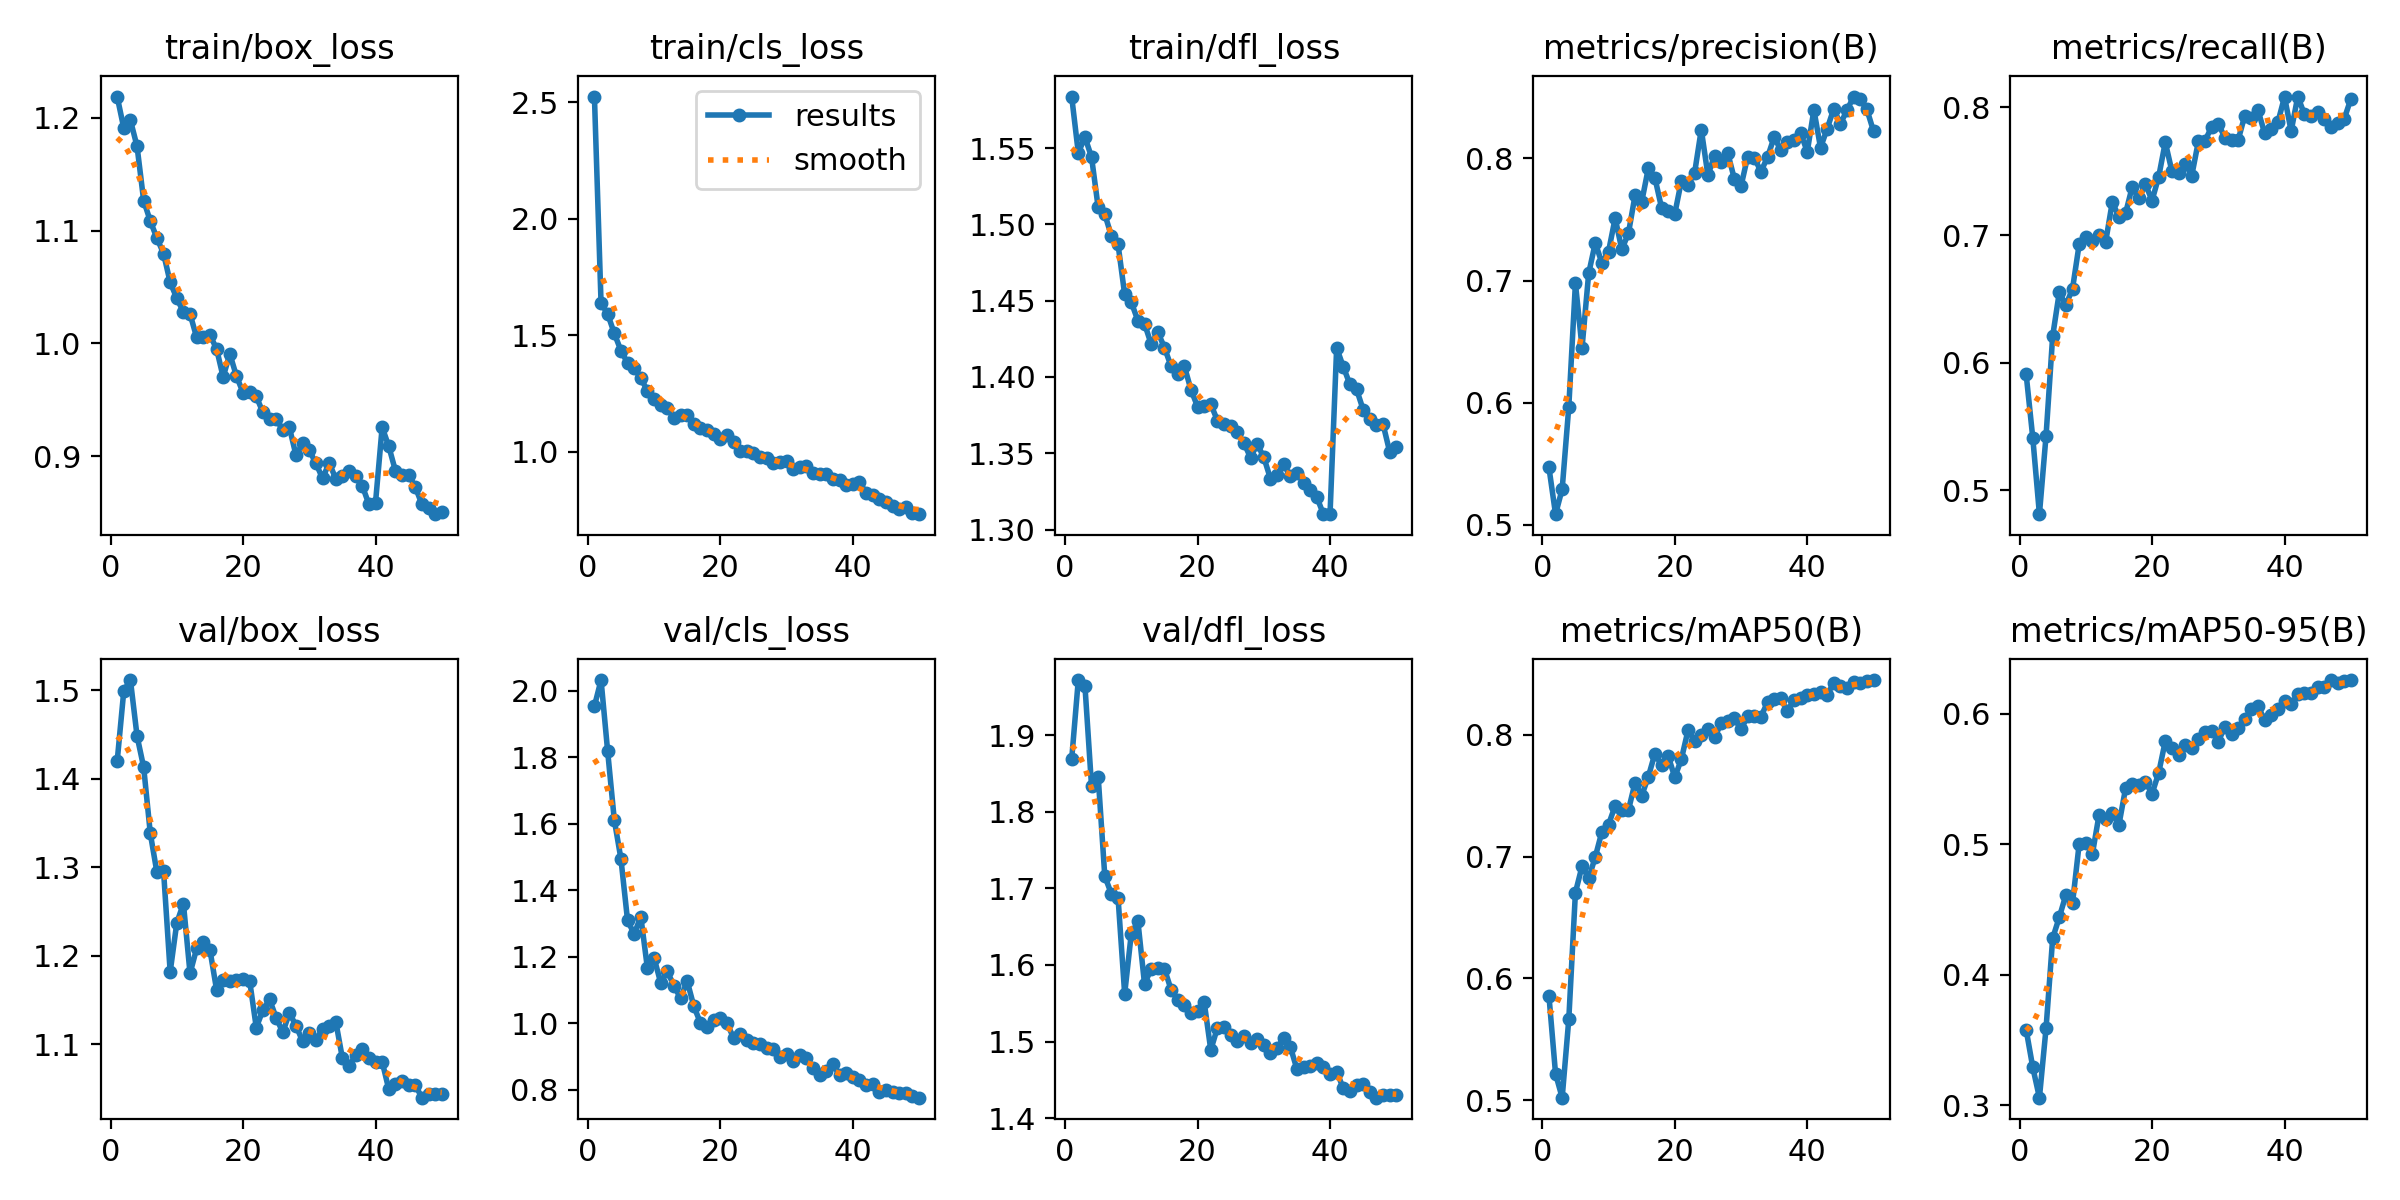

The table this chart was drawn from, first rows:
epoch, time, train/box_loss, train/cls_loss, train/dfl_loss, metrics/precision(B), metrics/recall(B), metrics/mAP50(B), metrics/mAP50-95(B), val/box_loss, val/cls_loss, val/dfl_loss, lr/pg0, lr/pg1, lr/pg2
1, 36.85, 1.219, 2.525, 1.584, 0.5472, 0.5908, 0.5859, 0.3578, 1.42, 1.954, 1.869, 0.0003688, 0.0003688, 0.0003688
2, 70.38, 1.191, 1.639, 1.547, 0.5088, 0.5411, 0.5216, 0.329, 1.499, 2.033, 1.972, 0.0007245, 0.0007245, 0.0007245
3, 104.3, 1.198, 1.591, 1.557, 0.5293, 0.4814, 0.502, 0.3058, 1.512, 1.818, 1.965, 0.001066, 0.001066, 0.001066
4, 138.3, 1.175, 1.508, 1.544, 0.5968, 0.5428, 0.5665, 0.3589, 1.448, 1.612, 1.833, 0.001045, 0.001045, 0.001045
5, 171.8, 1.127, 1.434, 1.511, 0.6978, 0.6209, 0.6705, 0.4279, 1.413, 1.495, 1.846, 0.001023, 0.001023, 0.001023
6, 205.3, 1.108, 1.381, 1.507, 0.6451, 0.6551, 0.6922, 0.444, 1.338, 1.31, 1.716, 0.001001, 0.001001, 0.001001
7, 239, 1.093, 1.359, 1.492, 0.7058, 0.6452, 0.6821, 0.4612, 1.294, 1.269, 1.693, 0.000979, 0.000979, 0.000979
8, 272.7, 1.08, 1.315, 1.487, 0.7309, 0.6581, 0.6998, 0.455, 1.296, 1.321, 1.688, 0.000957, 0.000957, 0.000957
9, 305.8, 1.054, 1.263, 1.454, 0.7143, 0.6927, 0.7206, 0.5002, 1.182, 1.165, 1.562, 0.000935, 0.000935, 0.000935
10, 339.7, 1.04, 1.228, 1.449, 0.7238, 0.6987, 0.7264, 0.5007, 1.237, 1.197, 1.641, 0.000913, 0.000913, 0.000913
11, 373.2, 1.028, 1.2, 1.437, 0.7512, 0.6953, 0.7419, 0.4926, 1.259, 1.122, 1.657, 0.000891, 0.000891, 0.000891
12, 406.4, 1.026, 1.188, 1.435, 0.7255, 0.6997, 0.7382, 0.5224, 1.18, 1.156, 1.575, 0.000869, 0.000869, 0.000869
13, 439.6, 1.005, 1.146, 1.422, 0.7387, 0.6947, 0.7382, 0.519, 1.208, 1.113, 1.595, 0.000847, 0.000847, 0.000847
14, 472.8, 1.005, 1.158, 1.43, 0.7697, 0.7258, 0.7608, 0.5235, 1.216, 1.076, 1.596, 0.000825, 0.000825, 0.000825
15, 506.8, 1.007, 1.159, 1.419, 0.7643, 0.7144, 0.75, 0.5147, 1.207, 1.127, 1.595, 0.000803, 0.000803, 0.000803
16, 540.6, 0.9953, 1.12, 1.407, 0.7918, 0.717, 0.7656, 0.5427, 1.162, 1.052, 1.568, 0.000781, 0.000781, 0.000781
17, 574.2, 0.9701, 1.101, 1.402, 0.7841, 0.7376, 0.7848, 0.5458, 1.173, 1.001, 1.555, 0.000759, 0.000759, 0.000759
18, 607.3, 0.9908, 1.095, 1.407, 0.7596, 0.7287, 0.7751, 0.5453, 1.172, 0.9883, 1.547, 0.000737, 0.000737, 0.000737
19, 640.9, 0.971, 1.076, 1.392, 0.7569, 0.74, 0.7828, 0.548, 1.173, 1.011, 1.538, 0.000715, 0.000715, 0.000715
20, 674.1, 0.9564, 1.054, 1.381, 0.7547, 0.727, 0.7652, 0.5386, 1.174, 1.016, 1.54, 0.000693, 0.000693, 0.000693
21, 706.9, 0.957, 1.071, 1.381, 0.7817, 0.7455, 0.7803, 0.5545, 1.172, 1.001, 1.552, 0.000671, 0.000671, 0.000671
22, 740.6, 0.9529, 1.04, 1.382, 0.7779, 0.7727, 0.8039, 0.5789, 1.119, 0.9561, 1.489, 0.000649, 0.000649, 0.000649
23, 773.6, 0.9388, 1.005, 1.371, 0.7884, 0.75, 0.7954, 0.5735, 1.139, 0.9666, 1.518, 0.000627, 0.000627, 0.000627
24, 806.4, 0.9332, 1.002, 1.369, 0.8236, 0.7488, 0.7998, 0.5683, 1.151, 0.9511, 1.519, 0.0006051, 0.0006051, 0.0006051
25, 839.4, 0.9328, 0.9947, 1.368, 0.7862, 0.7559, 0.8049, 0.576, 1.13, 0.9403, 1.508, 0.0005831, 0.0005831, 0.0005831
26, 872.8, 0.9233, 0.9776, 1.364, 0.8023, 0.7466, 0.798, 0.5735, 1.114, 0.9369, 1.5, 0.0005611, 0.0005611, 0.0005611
27, 906.1, 0.9254, 0.9715, 1.357, 0.7971, 0.7735, 0.8095, 0.5802, 1.136, 0.9249, 1.507, 0.0005391, 0.0005391, 0.0005391
28, 939.6, 0.9006, 0.9537, 1.347, 0.8043, 0.774, 0.8117, 0.5857, 1.121, 0.9234, 1.498, 0.0005171, 0.0005171, 0.0005171
29, 972.8, 0.9116, 0.955, 1.356, 0.783, 0.7846, 0.8137, 0.5866, 1.103, 0.8977, 1.503, 0.0004951, 0.0004951, 0.0004951
30, 1006, 0.9052, 0.9581, 1.347, 0.7773, 0.7872, 0.8046, 0.5786, 1.113, 0.9066, 1.495, 0.0004731, 0.0004731, 0.0004731
31, 1039, 0.8937, 0.9259, 1.333, 0.8015, 0.7763, 0.8155, 0.5899, 1.106, 0.8853, 1.485, 0.0004511, 0.0004511, 0.0004511
32, 1072, 0.8803, 0.9355, 1.336, 0.8006, 0.7746, 0.8156, 0.5845, 1.117, 0.9032, 1.491, 0.0004291, 0.0004291, 0.0004291
33, 1106, 0.8939, 0.9381, 1.343, 0.7892, 0.7744, 0.8151, 0.5886, 1.12, 0.8947, 1.505, 0.0004071, 0.0004071, 0.0004071
34, 1139, 0.88, 0.9108, 1.335, 0.801, 0.7935, 0.8267, 0.5956, 1.126, 0.8646, 1.493, 0.0003851, 0.0003851, 0.0003851
35, 1172, 0.8827, 0.9053, 1.337, 0.8174, 0.7921, 0.8297, 0.6036, 1.085, 0.8445, 1.464, 0.0003631, 0.0003631, 0.0003631
36, 1206, 0.8865, 0.9053, 1.331, 0.8067, 0.7977, 0.8303, 0.6057, 1.076, 0.8577, 1.466, 0.0003411, 0.0003411, 0.0003411
37, 1239, 0.8826, 0.8837, 1.326, 0.8131, 0.7798, 0.8198, 0.5951, 1.088, 0.8775, 1.468, 0.0003191, 0.0003191, 0.0003191
38, 1272, 0.8738, 0.8795, 1.321, 0.8148, 0.7834, 0.8287, 0.5992, 1.095, 0.8435, 1.472, 0.0002971, 0.0002971, 0.0002971
39, 1305, 0.8573, 0.8578, 1.31, 0.8207, 0.7884, 0.83, 0.6035, 1.085, 0.8515, 1.466, 0.0002751, 0.0002751, 0.0002751
40, 1339, 0.8588, 0.8609, 1.31, 0.8054, 0.8082, 0.833, 0.61, 1.08, 0.8372, 1.458, 0.0002531, 0.0002531, 0.0002531
41, 1373, 0.9256, 0.8708, 1.419, 0.8398, 0.7814, 0.8337, 0.607, 1.081, 0.8287, 1.461, 0.0002311, 0.0002311, 0.0002311
42, 1405, 0.9087, 0.8229, 1.407, 0.8087, 0.8085, 0.835, 0.615, 1.049, 0.8152, 1.439, 0.0002091, 0.0002091, 0.0002091
43, 1437, 0.8871, 0.8155, 1.395, 0.8242, 0.7946, 0.833, 0.6159, 1.056, 0.8179, 1.435, 0.0001871, 0.0001871, 0.0001871
44, 1470, 0.8835, 0.7961, 1.392, 0.8406, 0.7935, 0.8427, 0.6158, 1.059, 0.7924, 1.443, 0.0001651, 0.0001651, 0.0001651
45, 1502, 0.8835, 0.7823, 1.379, 0.8282, 0.7967, 0.8399, 0.6202, 1.054, 0.7998, 1.445, 0.0001431, 0.0001431, 0.0001431
46, 1535, 0.8726, 0.767, 1.373, 0.8395, 0.7909, 0.8389, 0.6206, 1.054, 0.7946, 1.434, 0.0001211, 0.0001211, 0.0001211
47, 1567, 0.8574, 0.7561, 1.369, 0.8506, 0.7848, 0.8431, 0.6255, 1.04, 0.7899, 1.427, 9.91012e-05, 9.91012e-05, 9.91012e-05
48, 1600, 0.8544, 0.7619, 1.369, 0.8482, 0.7881, 0.8426, 0.6237, 1.044, 0.7902, 1.43, 7.71034e-05, 7.71034e-05, 7.71034e-05
49, 1632, 0.8485, 0.7385, 1.351, 0.84, 0.7908, 0.8444, 0.625, 1.044, 0.7799, 1.43, 5.51056e-05, 5.51056e-05, 5.51056e-05
50, 1665, 0.8506, 0.7319, 1.354, 0.8223, 0.8064, 0.8451, 0.6257, 1.044, 0.7762, 1.43, 3.31078e-05, 3.31078e-05, 3.31078e-05
